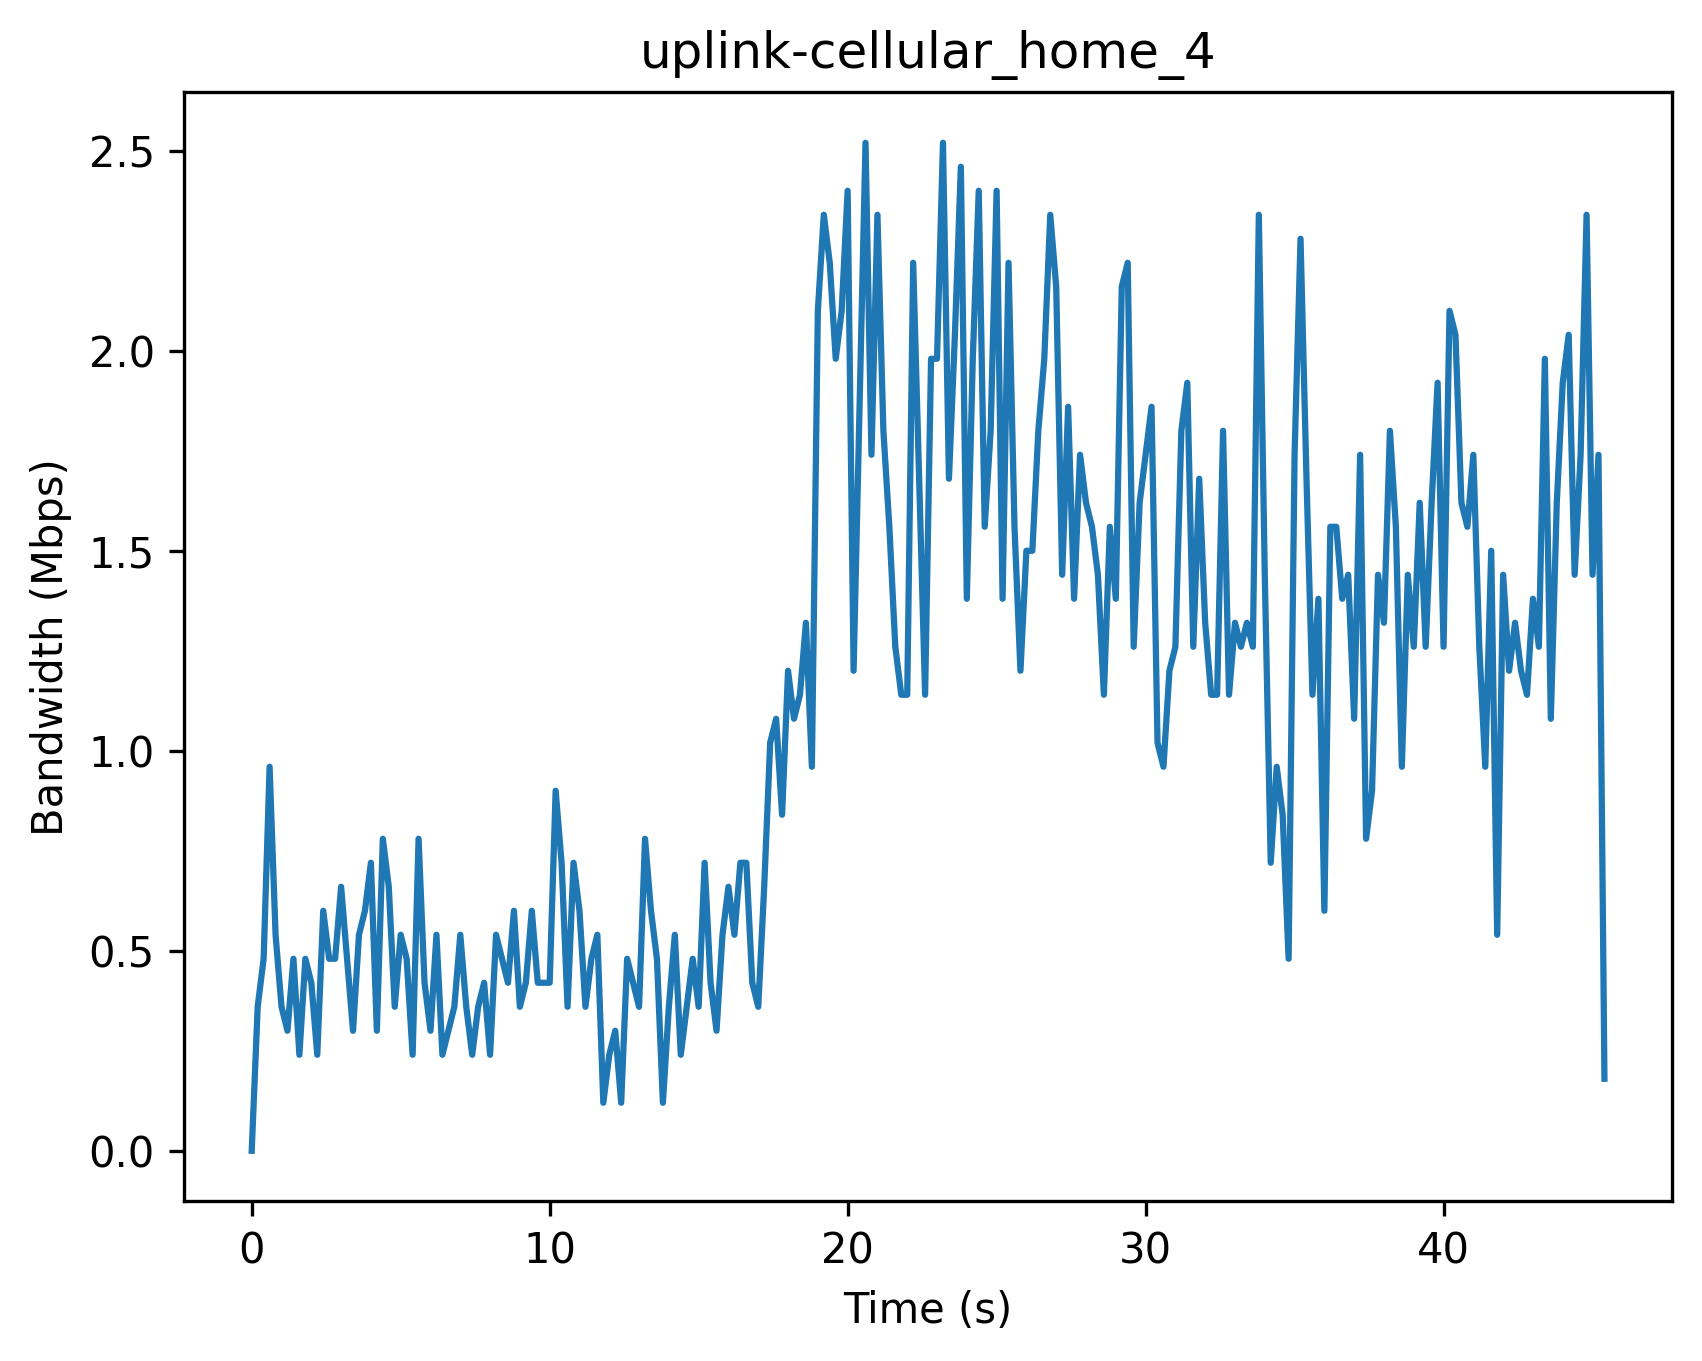

Data behind this chart, as committed beside it:
Timestamp (s), Bandwidth (Mbps)
0, 0
0.2, 0.36
0.4, 0.48
0.6, 0.96
0.8, 0.54
1.0, 0.36
1.2, 0.3
1.4, 0.48
1.6, 0.24
1.8, 0.48
2.0, 0.42
2.2, 0.24
2.4, 0.6
2.6, 0.48
2.8, 0.48
3.0, 0.66
3.2, 0.48
3.4, 0.3
3.6, 0.54
3.8, 0.6
4.0, 0.72
4.2, 0.3
4.4, 0.78
4.6, 0.66
4.8, 0.36
5.0, 0.54
5.2, 0.48
5.4, 0.24
5.6, 0.78
5.8, 0.42
6.0, 0.3
6.2, 0.54
6.4, 0.24
6.6, 0.3
6.8, 0.36
7.0, 0.54
7.2, 0.36
7.4, 0.24
7.6, 0.36
7.8, 0.42
8.0, 0.24
8.2, 0.54
8.4, 0.48
8.6, 0.42
8.8, 0.6
9.0, 0.36
9.2, 0.42
9.4, 0.6
9.6, 0.42
9.8, 0.42
10.0, 0.42
10.2, 0.9
10.4, 0.72
10.6, 0.36
10.8, 0.72
11.0, 0.6
11.2, 0.36
11.4, 0.48
11.6, 0.54
11.8, 0.12
... 168 more rows
